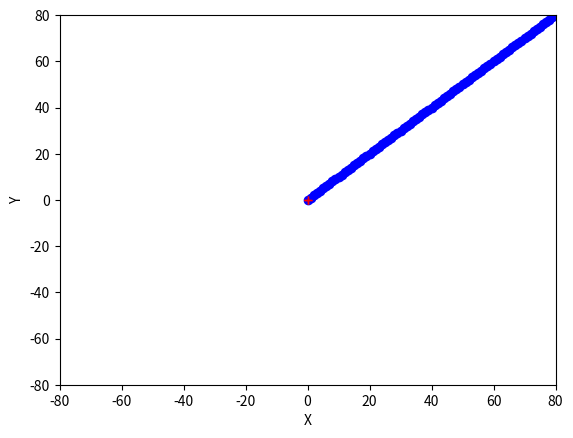

This figure's Python source:
import sys
import math
import matplotlib.pyplot as plt
import random 


RATE_OF_FIRE = 40  # Shots per second
AREA_OF_BULLET = 1/40  # Relative to drawing window
BULLET_MAX_ABS = {"x": math.inf, "y": math.inf}  # determines bullet size. Used for redrawing sight
RANDOM_FACTOR = 0.25  # Determines how much a weapons should deviates


def set_plot(lista_de_coordenadas):
    def on_close(event):
        print('User cancel')
        sys.exit()

    def maximo_abs(lista_de_coordenadas):
        max_coord = abs(max(max(lista_de_coordenadas)))
        min_coord = abs(min(min(lista_de_coordenadas)))

        return max(max_coord, min_coord)

    fig = plt.figure()
    fig.canvas.mpl_connect('close_event', on_close)

    max_coord = maximo_abs(lista_de_coordenadas) + 1
    plt.xlim(-1 * max_coord, max_coord)
    plt.ylim(-1 * max_coord, max_coord)

    plot_max_abs = {
        "x": abs(max(plt.xlim())),
        "y": abs(max(plt.ylim())),
    }

    BULLET_MAX_ABS["x"] = plot_max_abs["x"] * AREA_OF_BULLET
    BULLET_MAX_ABS["y"] = plot_max_abs["y"] * AREA_OF_BULLET

    plt.ylabel('Y')
    plt.xlabel('X')


def dibuja_punto_de_mira(color='k'):
    plt.plot(0, 0, f'{color}+')


def aleatoriza_tiro(coordenada):
    return coordenada

def dibuja_balas(lista_de_coordenadas, color='b'):
    def sobrescribe_punto_de_mira(coordenada):
        return abs(coordenada[0]) <= BULLET_MAX_ABS["x"] or \
                abs(coordenada[1]) <= BULLET_MAX_ABS["y"]

    PAUSE_TIME = 0.25 / RATE_OF_FIRE

    set_plot(lista_de_coordenadas)
    dibuja_punto_de_mira()

    for coordenada in lista_de_coordenadas:
        plt.plot(coordenada[0], coordenada[1], color=color, marker='o')
        if(sobrescribe_punto_de_mira(coordenada)):
            dibuja_punto_de_mira('r')
        plt.pause(PAUSE_TIME)

    plt.show()


if __name__ == '__main__':
    lista_de_coordenadas = []
    lista_de_coordenadas_aleatorizadas = []

    for r in range(RATE_OF_FIRE * 2):
        lista_de_coordenadas.append([r, r])

    for coordenada in lista_de_coordenadas:
        lista_de_coordenadas_aleatorizadas.append(aleatoriza_tiro(coordenada))

    dibuja_balas(lista_de_coordenadas_aleatorizadas)
